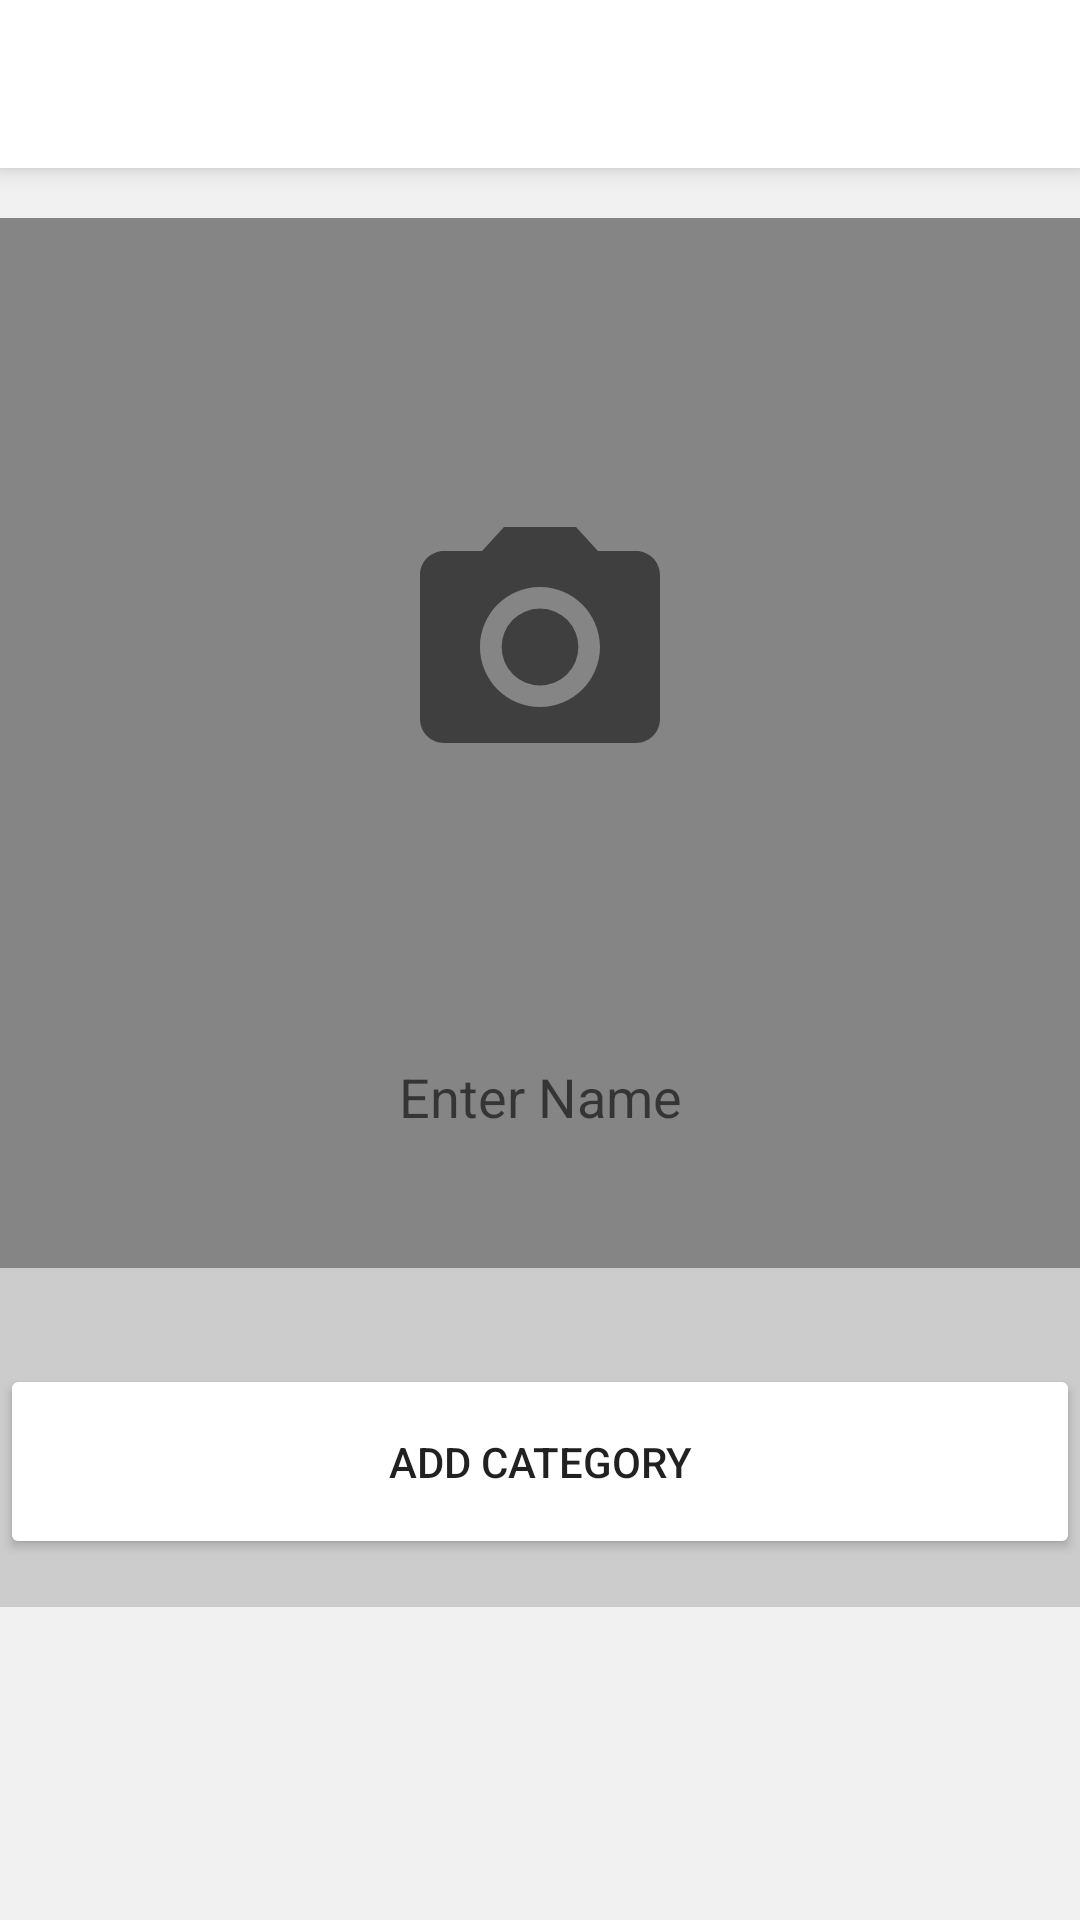

Here is an Android app screen rendered from its layout file. Give the layout XML and the strings, colors and styles it references.
<!-- AndroidManifest.xml: application theme AppTheme -->
<!-- res/layout/activity_add_category.xml -->
<?xml version="1.0" encoding="utf-8"?>
<LinearLayout xmlns:android="http://schemas.android.com/apk/res/android"
    xmlns:tools="http://schemas.android.com/tools"
    android:layout_width="match_parent"
    android:layout_height="match_parent"
    android:background="@color/colorBackground"
    android:orientation="vertical"
    tools:context=".activity_add_category.ActivityAddCategory">

    <include layout="@layout/toolbar" />

    <LinearLayout
        android:layout_width="match_parent"
        android:layout_height="wrap_content"
        android:layout_marginTop="16dp"
        android:background="@color/colorBackground2"
        android:orientation="vertical">

        <FrameLayout
            android:layout_width="match_parent"
            android:layout_height="wrap_content"
            android:layout_marginBottom="32dp"
            android:background="@color/colorBackground3">

            <ImageView
                android:id="@+id/img_add_image"
                android:layout_width="96dp"
                android:layout_height="96dp"
                android:layout_gravity="center"
                android:layout_marginBottom="32dp"
                android:src="@drawable/ic_camera" />

            <ImageView
                android:id="@+id/img_category"
                android:layout_width="match_parent"
                android:layout_height="wrap_content"
                android:minHeight="350dp" />

            <EditText
                android:id="@+id/edt_category_name"
                android:layout_width="match_parent"
                android:layout_height="50dp"
                android:layout_gravity="bottom"
                android:layout_marginBottom="32dp"
                android:background="@drawable/edit_text_background"
                android:hint="@string/enter_name"
                android:textAlignment="center"
                android:textColor="@color/colorAccent" />

        </FrameLayout>


        <Button
            android:id="@+id/btn_add_category"
            android:layout_width="match_parent"
            android:layout_height="65dp"
            android:layout_marginBottom="16dp"
            android:backgroundTint="@color/colorPrimary"
            android:elevation="8dp"
            android:text="@string/add_category" />

    </LinearLayout>

</LinearLayout>
<!-- res/layout/toolbar.xml (included above) -->
<?xml version="1.0" encoding="utf-8"?>
<androidx.appcompat.widget.Toolbar xmlns:android="http://schemas.android.com/apk/res/android"
    xmlns:app="http://schemas.android.com/apk/res-auto"
    android:id="@+id/toolbar"
    android:layout_width="match_parent"
    android:layout_height="?android:attr/actionBarSize"
    android:layout_marginBottom="0.5dp"
    android:background="@color/colorPrimary"
    android:elevation="5dp"
    android:orientation="vertical"
    android:theme="@style/toolbarStyle"
    app:layout_scrollFlags="scroll|enterAlways" />
<!-- resources referenced by this layout -->
<resources>
  <color name="colorAccent">#000000</color>
  <color name="colorBackground">#F1F1F1</color>
  <color name="colorBackground2">#CCCCCC</color>
  <color name="colorBackground3">#858585</color>
  <color name="colorPrimary">#FFFFFF</color>
  <!-- drawable ic_camera (drawable) -->
  <vector android:alpha="0.52" android:height="24dp"
      android:viewportHeight="24.0" android:viewportWidth="24.0"
      android:width="24dp" xmlns:android="http://schemas.android.com/apk/res/android">
      <path android:fillColor="#FF000000" android:pathData="M12,12m-3.2,0a3.2,3.2 0,1 1,6.4 0a3.2,3.2 0,1 1,-6.4 0"/>
      <path android:fillColor="#FF000000" android:pathData="M9,2L7.17,4L4,4c-1.1,0 -2,0.9 -2,2v12c0,1.1 0.9,2 2,2h16c1.1,0 2,-0.9 2,-2L22,6c0,-1.1 -0.9,-2 -2,-2h-3.17L15,2L9,2zM12,17c-2.76,0 -5,-2.24 -5,-5s2.24,-5 5,-5 5,2.24 5,5 -2.24,5 -5,5z"/>
  </vector>
  <string name="add_category">Add Category</string>
  <string name="enter_name">Enter Name</string>
  <style name="toolbarStyle">
          <item name="android:textColorPrimary">@color/colorAccent</item>
      </style>
  <style name="AppTheme" parent="Theme.AppCompat.Light.NoActionBar">
          
          <item name="colorPrimary">@color/colorPrimary</item>
          <item name="colorPrimaryDark">@color/colorPrimaryDark</item>
          <item name="colorAccent">@color/colorAccent</item>
      </style>
  <color name="colorPrimaryDark">#cccccc</color>
</resources>
